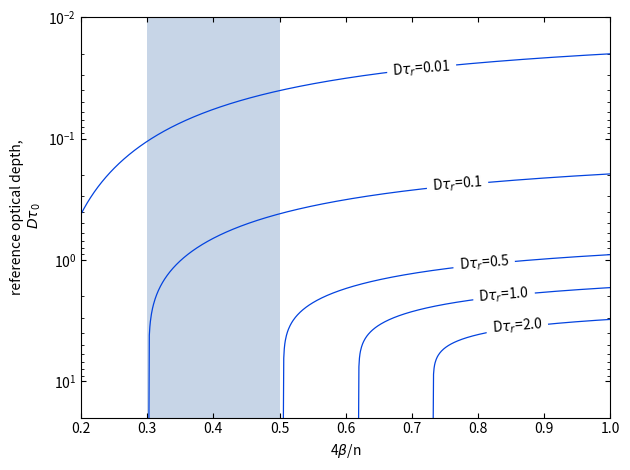

Reproduce this figure in Python.
## PHYS404 - Coding Project 1
## ==============================
# [redacted]
## Radiative Convective Model
## Plotting figure 1 from Robinson and Catling paper

import numpy as np
from matplotlib import pyplot as plt
from scipy.optimize import fsolve
from scipy.special import gammaincc, gamma

## When defining function, Gamma(x,y) = gammaincc(1+x)*gamma()

def model1(y,x,a): # Equation 30 for Figure 1
    # Define x = 4\beta/n, y = D\tau_{0}, a = D\tau_{rc}
    gammas = gammaincc(1+x,a)*gamma(1+x) - gammaincc(1+x,y)*gamma(1+x)
    return (y/a)**x*np.exp(-(y-a))*(1+(np.exp(y)/(y**x))*(gammas))-(2+a)/(1+a)
        
n_args = 1001
x = np.linspace(0.2,1,n_args)

Dtrc = [0.01,0.1,0.5,1.0,2.0]
y0 = [0.1,0.3,0.5,0.7,0.8]
px = [0.67,0.73,0.77,0.8,0.82]
py = [0.03,0.27,1.2,2.2,4]

fig1,ax1 = plt.subplots()

for i in range(5):
    y_data = np.array([fsolve(model1,y0[i],args=(x[j],Dtrc[i])) for j in range(n_args)])
    y_data = y_data.flatten()
    
    ax1.plot(x,y_data,label=r'D$\tau_r$={}'.format(Dtrc[i]),color='xkcd:blue',linewidth=0.9)
    ax1.text(px[i], py[i], r'D$\tau_r$={}'.format(Dtrc[i]),bbox=dict(facecolor='white', edgecolor='none'),rotation=4.5)

ax1.set_xlabel(r'4$\beta$/n')
ax1.set_ylabel('reference optical depth,\n'+r' $D\tau_{0}$')
ax1.fill_betweenx(np.linspace(0.01,20,10), 0.3, 0.5, facecolor='lightsteelblue',alpha=0.7)
ax1.tick_params(top=True,axis='x',direction='in')
ax1.tick_params(right=True,axis='y',direction='in')
ax1.tick_params(which='minor', right=True, axis='y', direction='in')
ax1.set_yscale('log')
ax1.set_ylim(0.01,20)
ax1.set_xlim(0.2,1.0)
plt.gca().invert_yaxis()
plt.tight_layout()
plt.show()
